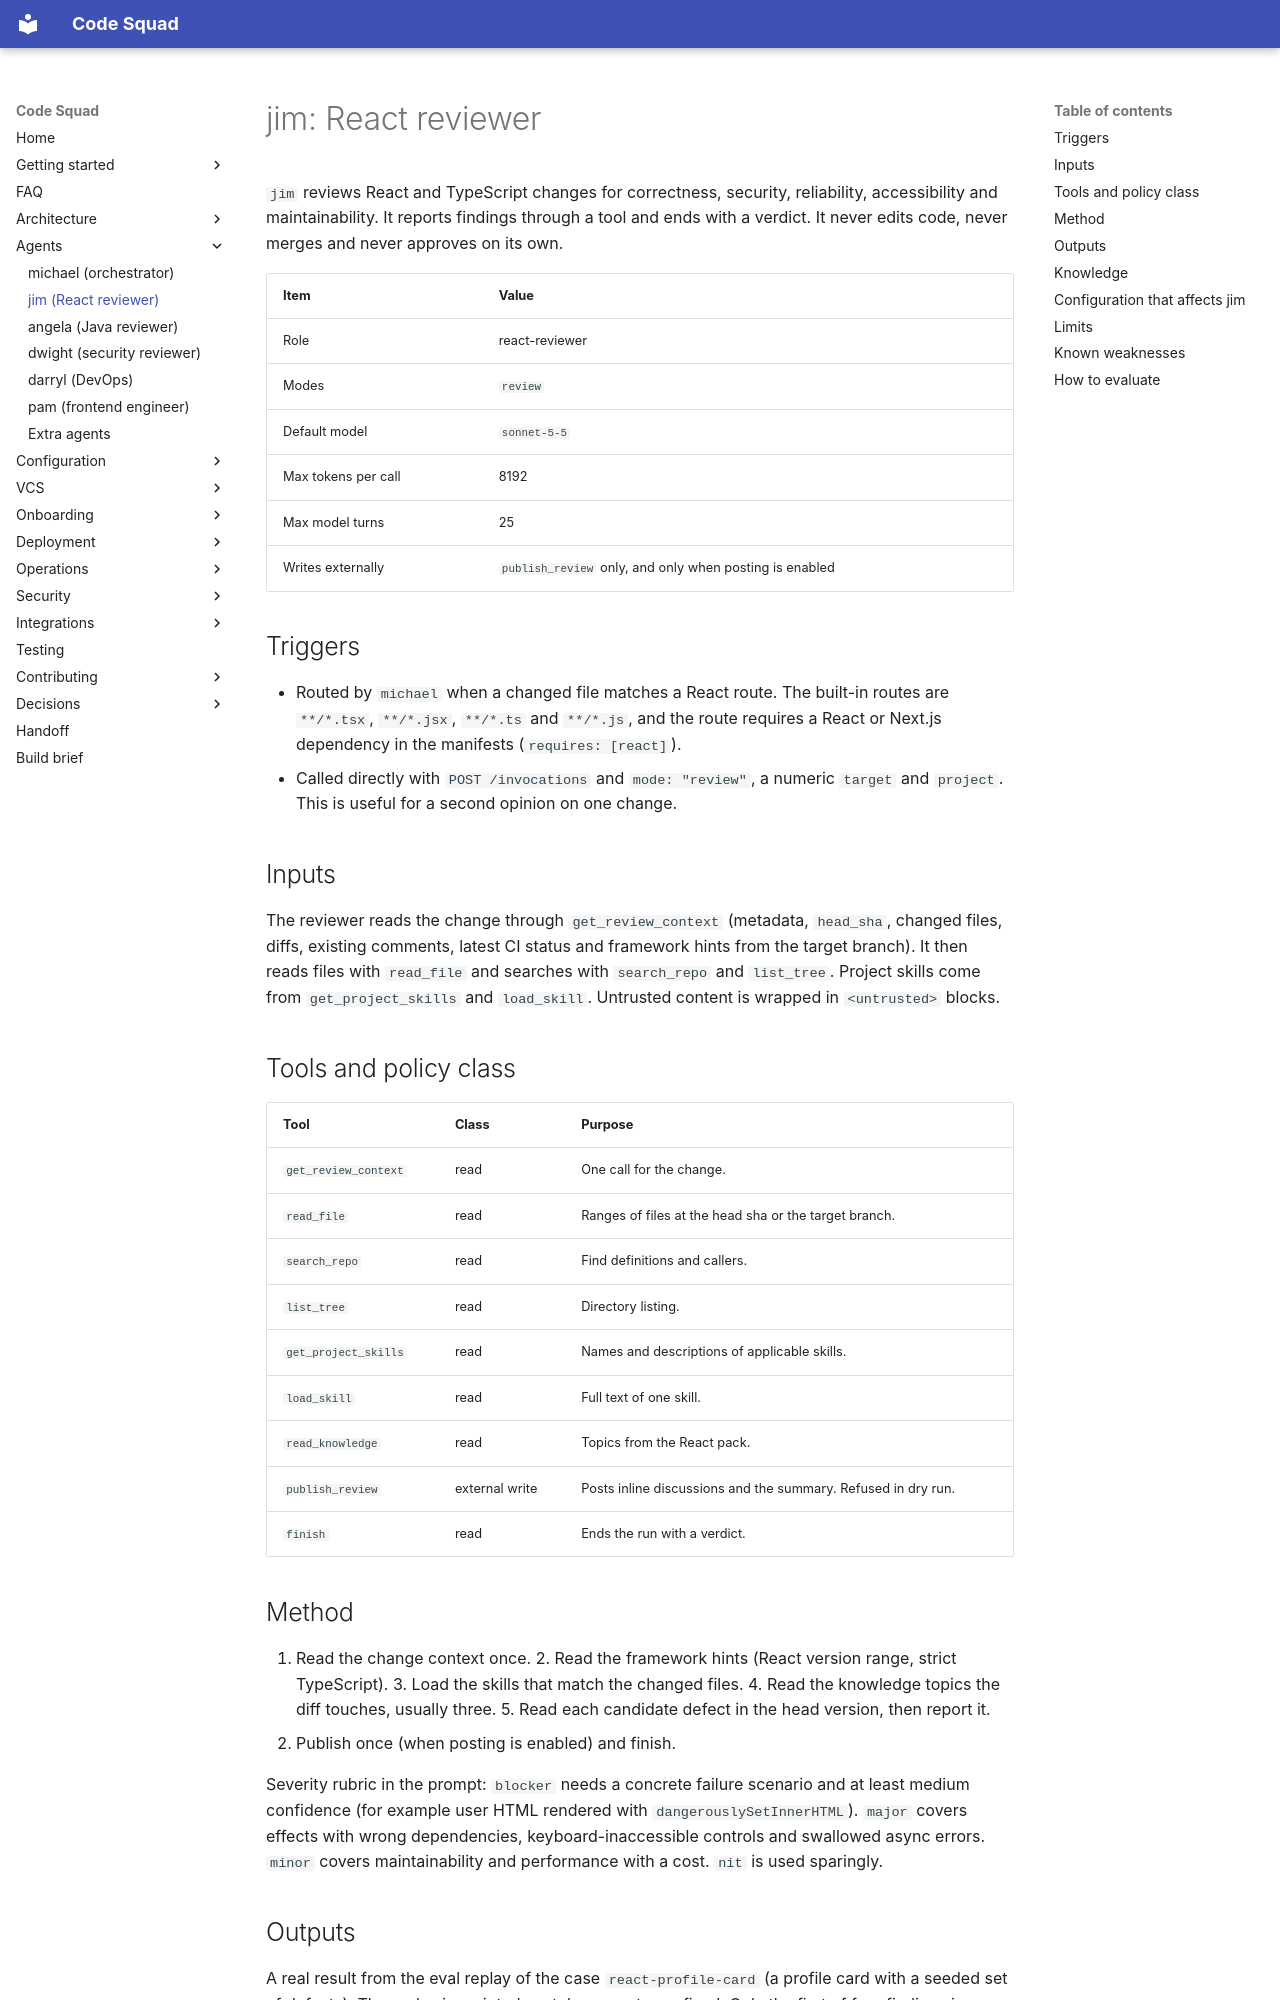

repository: acarmisc/the-office-ai-squad · page: agents/jim/index.html · generator: mkdocs

# jim: React reviewer

`jim` reviews React and TypeScript changes for correctness, security, reliability,
accessibility and maintainability. It reports findings through a tool and ends with a verdict.
It never edits code, never merges and never approves on its own.

| Item | Value |
| --- | --- |
| Role | react-reviewer |
| Modes | `review` |
| Default model | `sonnet-5-5` |
| Max tokens per call | 8192 |
| Max model turns | 25 |
| Writes externally | `publish_review` only, and only when posting is enabled |

## Triggers

- Routed by `michael` when a changed file matches a React route. The built-in routes are
  `**/*.tsx`, `**/*.jsx`, `**/*.ts` and `**/*.js`, and the route requires a React or Next.js
  dependency in the manifests (`requires: [react]`).
- Called directly with `POST /invocations` and `mode: "review"`, a numeric `target` and
  `project`. This is useful for a second opinion on one change.

## Inputs

The reviewer reads the change through `get_review_context` (metadata, `head_sha`, changed files,
diffs, existing comments, latest CI status and framework hints from the target branch). It then
reads files with `read_file` and searches with `search_repo` and `list_tree`. Project skills come
from `get_project_skills` and `load_skill`. Untrusted content is wrapped in `<untrusted>` blocks.

## Tools and policy class

| Tool | Class | Purpose |
| --- | --- | --- |
| `get_review_context` | read | One call for the change. |
| `read_file` | read | Ranges of files at the head sha or the target branch. |
| `search_repo` | read | Find definitions and callers. |
| `list_tree` | read | Directory listing. |
| `get_project_skills` | read | Names and descriptions of applicable skills. |
| `load_skill` | read | Full text of one skill. |
| `read_knowledge` | read | Topics from the React pack. |
| `publish_review` | external write | Posts inline discussions and the summary. Refused in dry run. |
| `finish` | read | Ends the run with a verdict. |

## Method

1. Read the change context once. 2. Read the framework hints (React version range, strict
TypeScript). 3. Load the skills that match the changed files. 4. Read the knowledge topics the diff
touches, usually three. 5. Read each candidate defect in the head version, then report it.
6. Publish once (when posting is enabled) and finish.

Severity rubric in the prompt: `blocker` needs a concrete failure scenario and at least medium
confidence (for example user HTML rendered with `dangerouslySetInnerHTML`). `major` covers effects
with wrong dependencies, keyboard-inaccessible controls and swallowed async errors. `minor` covers
maintainability and performance with a cost. `nit` is used sparingly.
